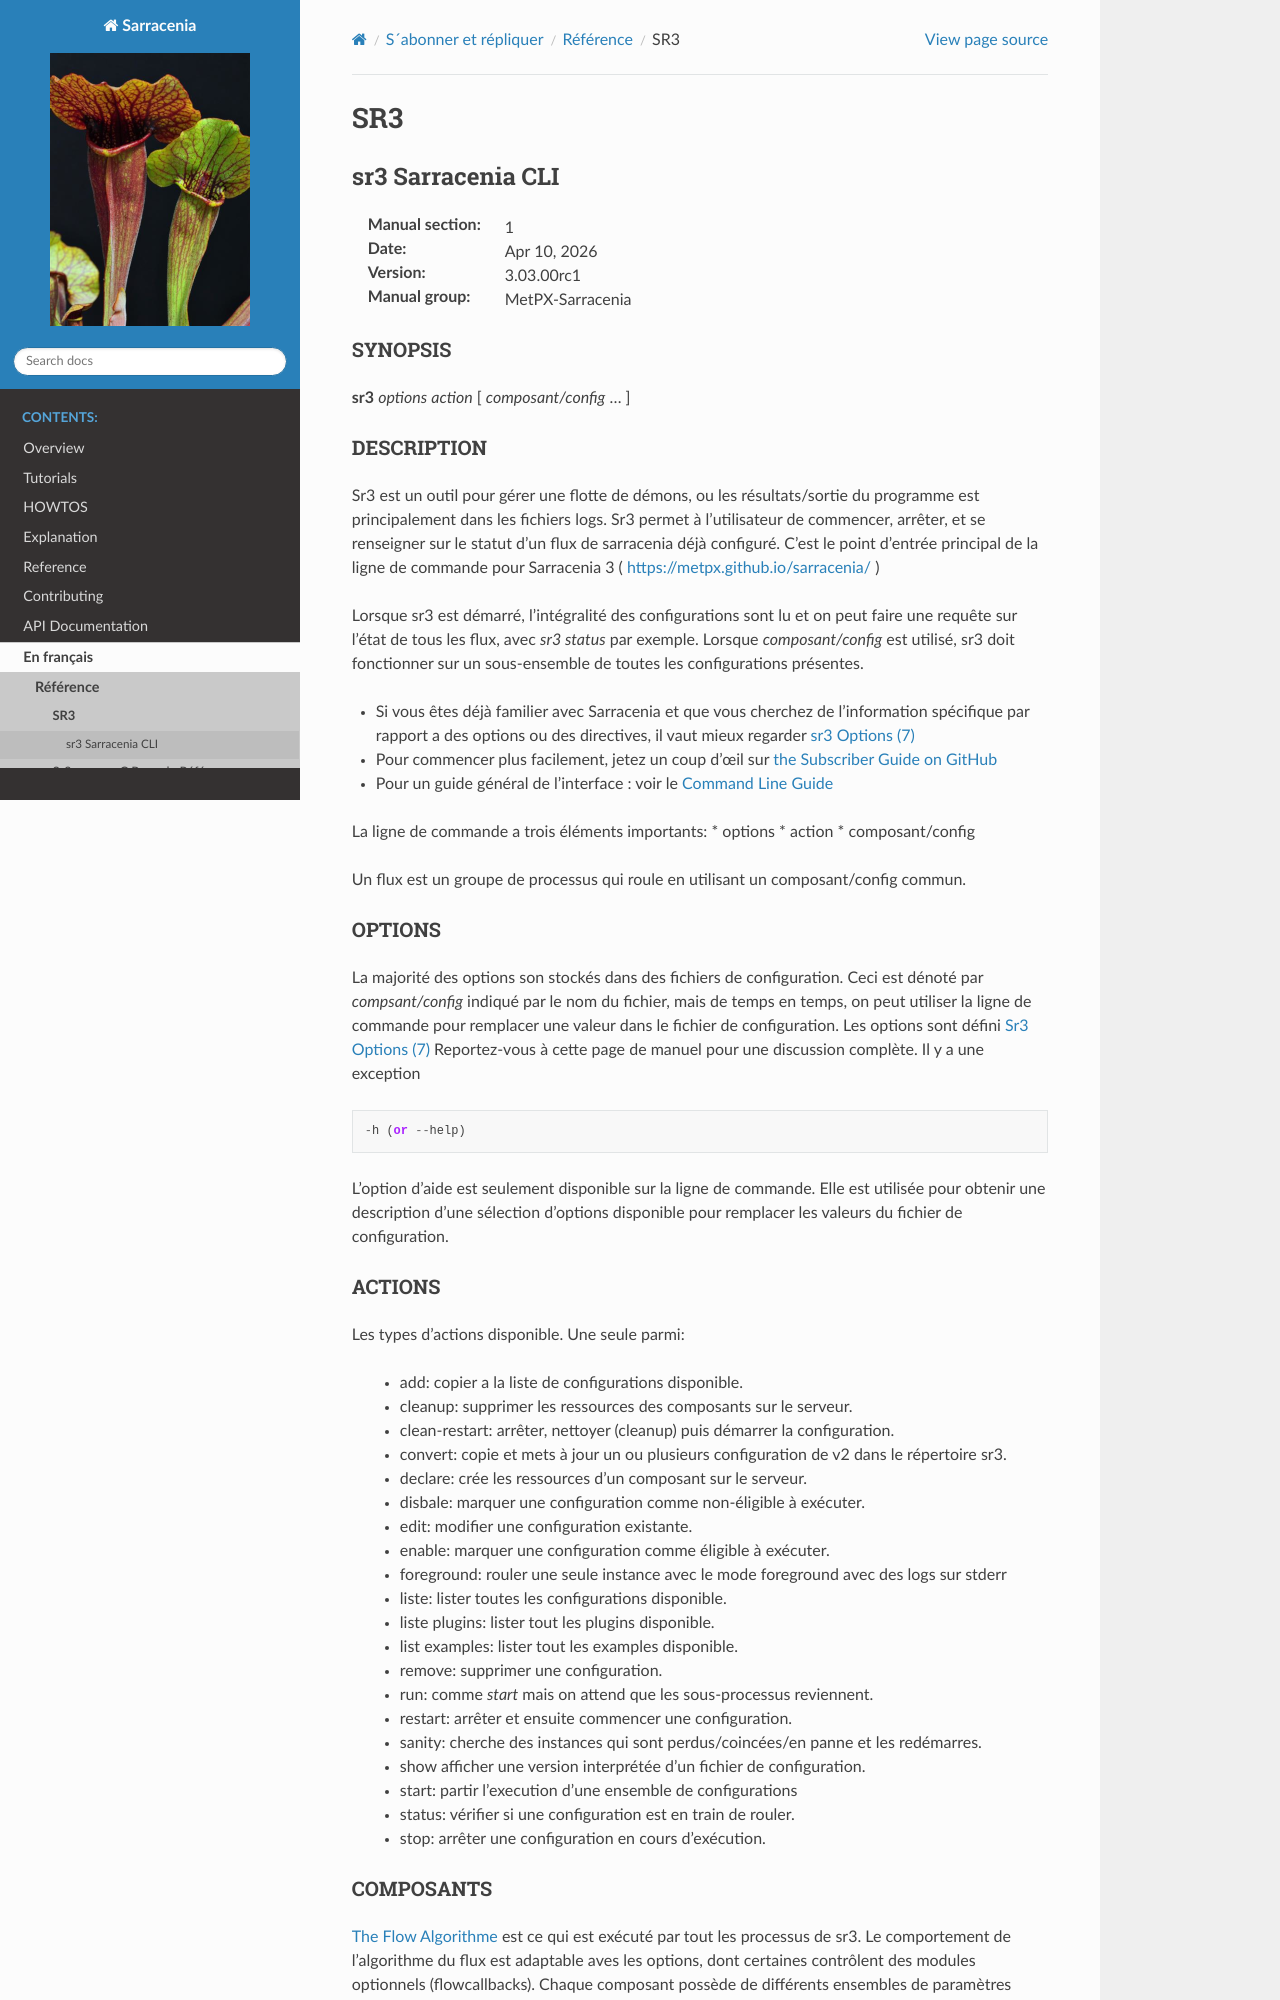

repository: MetPX/sarracenia · page: fr/Reference/sr3.1.html · generator: sphinx

=====
 SR3 
=====

------------------
sr3 Sarracenia CLI
------------------

:Manual section: 1 
:Date: |today|
:Version: |release|
:Manual group: MetPX-Sarracenia


SYNOPSIS
========

**sr3** *options* *action* [ *composant/config* ... ]

DESCRIPTION
===========
Sr3 est un outil pour gérer une flotte de démons, ou les résultats/sortie du programme est principalement
dans les fichiers logs. Sr3 permet à l'utilisateur de commencer, arrêter, et se renseigner sur
le statut d'un flux de sarracenia déjà configuré. C'est le point d'entrée principal de la ligne de commande pour
Sarracenia 3 ( https://metpx.github.io/sarracenia/ )

Lorsque sr3 est démarré, l’intégralité des configurations sont lu et on peut faire une requête sur l’état
de tous les flux, avec *sr3 status* par exemple. Lorsque *composant/config* est utilisé, sr3 doit
fonctionner sur un sous-ensemble de toutes les configurations présentes.

* Si vous êtes déjà familier avec Sarracenia et que vous cherchez de l'information spécifique par rapport a des
  options ou des directives, il vaut mieux regarder `sr3 Options (7) <sr3_options.7.html>`_
* Pour commencer plus facilement, jetez un coup d’œil sur `the Subscriber Guide on GitHub <../How2Guides/subscriber.html>`_
* Pour un guide général de l’interface : voir le `Command Line Guide <../Explication/CommandLineGuide.html>`_

La ligne de commande a trois éléments importants:
* options
* action
* composant/config

Un flux est un groupe de processus qui roule en utilisant un composant/config commun.

OPTIONS
=======
La majorité des options son stockés dans des fichiers de configuration. Ceci est dénoté
par *compsant/config* indiqué par le nom du fichier, mais de temps en temps, on peut utiliser la ligne
de commande pour remplacer une valeur dans le fichier de configuration. Les options sont défini
`Sr3 Options (7) <sr3_options.7.html>`_ Reportez-vous à cette page de manuel pour une discussion complète.
Il y a une exception ::

   -h (or --help)


L'option d'aide est seulement disponible sur la ligne de commande. Elle est utilisée pour obtenir
une description d'une sélection d'options disponible pour remplacer les valeurs du fichier
de configuration.

ACTIONS
=======
Les types d'actions disponible. Une seule parmi:

 - add:           copier a la liste de configurations disponible.
 - cleanup:       supprimer les ressources des composants sur le serveur.
 - convert:       copie et mets à jour un ou plusieurs configuration de v2 dans le répertoire sr3.
 - declare:       crée les ressources d'un composant sur le serveur.
 - disbale:       marquer une configuration comme non-éligible à exécuter.
 - edit:          modifier une configuration existante.
 - enable:        marquer une configuration comme éligible à exécuter.
 - foreground:    rouler une seule instance avec le mode foreground avec des logs sur stderr
 - liste:          lister toutes les configurations disponible.
 - liste plugins:  lister tout les plugins disponible.
 - list examples: lister tout les examples disponible.
 - remove:        supprimer une configuration.
 - run:           comme *start* mais on attend que les sous-processus reviennent.
 - restart:       arrêter et ensuite commencer une configuration.
 - sanity:        cherche des instances qui sont perdus/coincées/en panne et les redémarres.
 - show           afficher une version interprétée d’un fichier de configuration.
 - start:         partir l'execution d'une ensemble de configurations
 - status:        vérifier si une configuration est en train de rouler.
 - stop:          arrêter une configuration en cours d'exécution.
